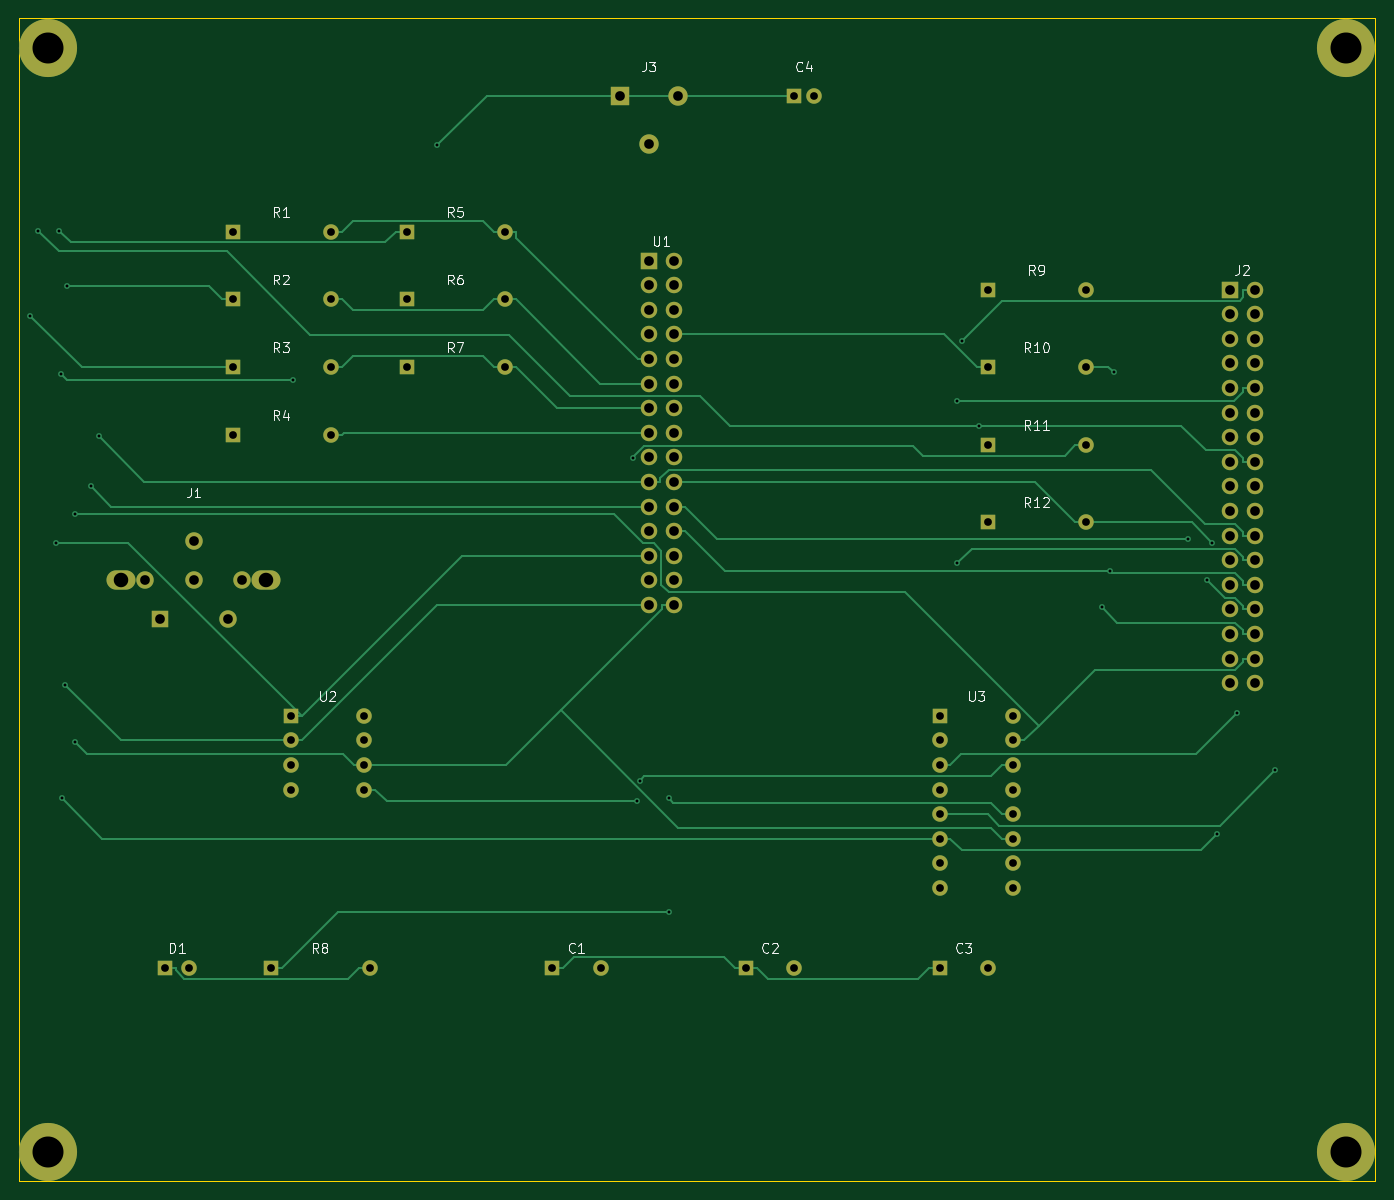
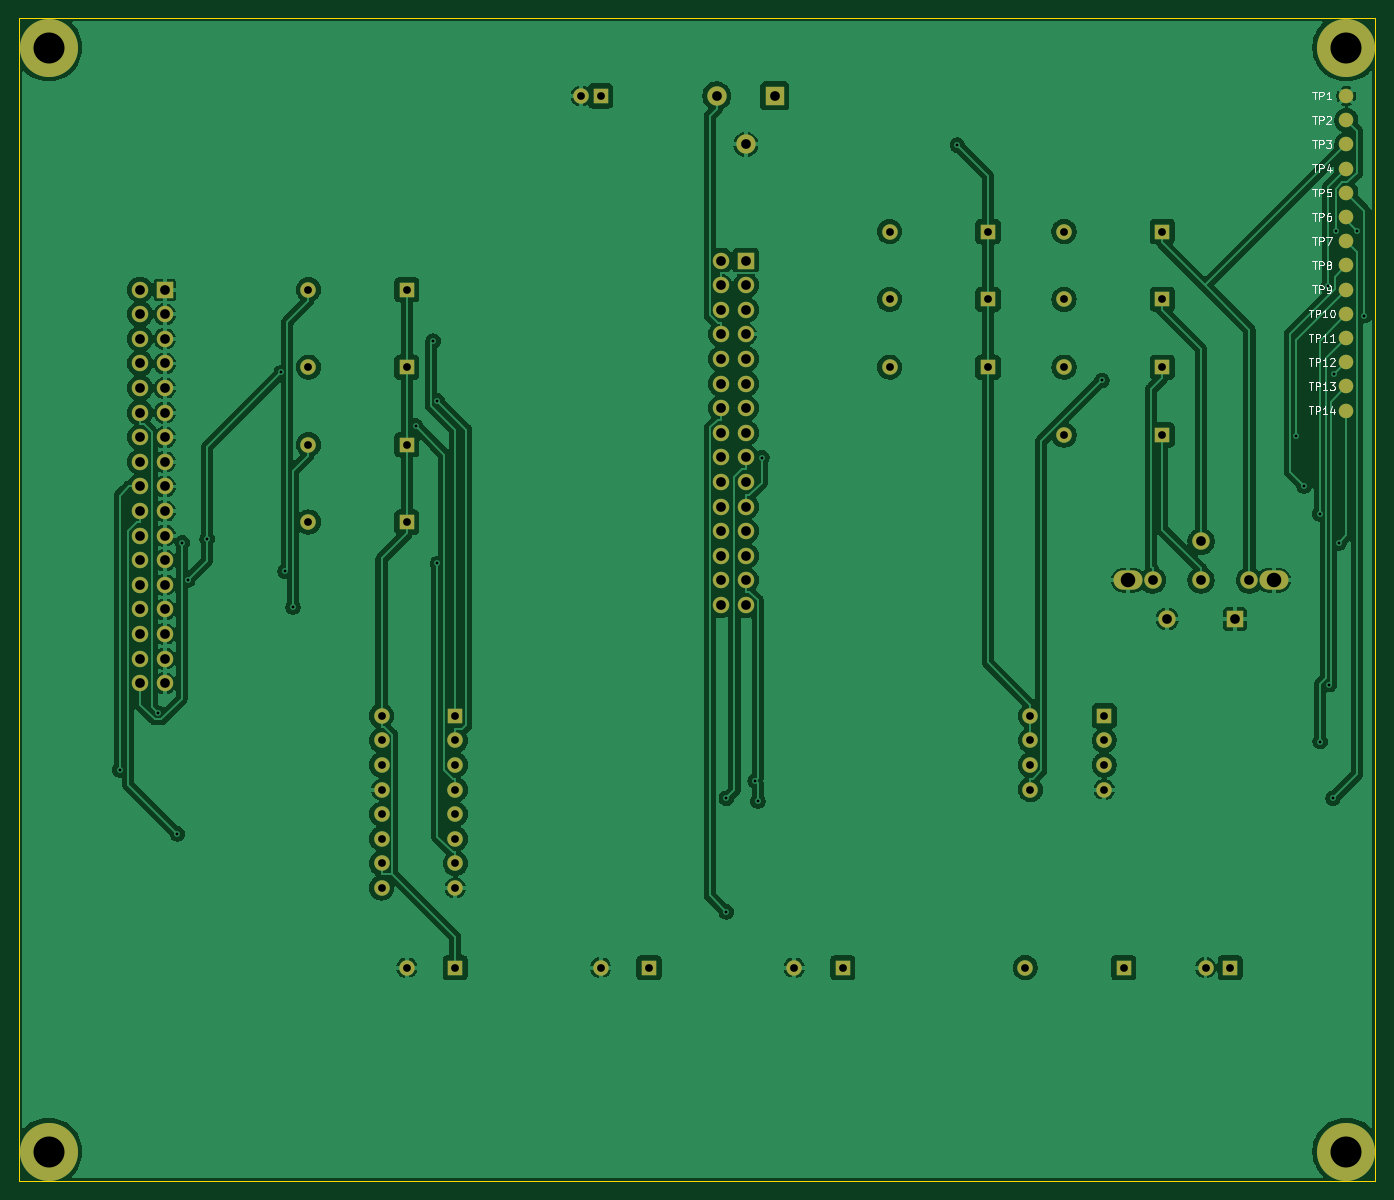
Circuit board: 8 layer files. Board 140.0 x 120.0 mm.
- bottom_copper: 64korppu-E-B_Cu.gbl (225262 bytes)
- bottom_mask: 64korppu-E-B_Mask.gbs (5638 bytes)
- bottom_silk: 64korppu-E-B_Silkscreen.gbo (19458 bytes)
- outline: 64korppu-E-Edge_Cuts.gm1 (613 bytes)
- top_copper: 64korppu-E-F_Cu.gtl (21607 bytes)
- top_mask: 64korppu-E-F_Mask.gts (4993 bytes)
- top_silk: 64korppu-E-F_Silkscreen.gto (26946 bytes)
- drill: 64korppu-E.drl (3175 bytes)

=== bottom_copper: 64korppu-E-B_Cu.gbl (225262 bytes, source omitted) ===
=== bottom_mask: 64korppu-E-B_Mask.gbs ===
%TF.GenerationSoftware,KiCad,Pcbnew,9.0.7*%
%TF.CreationDate,2026-03-09T23:54:03+02:00*%
%TF.ProjectId,64korppu-E,36346b6f-7270-4707-952d-452e6b696361,rev?*%
%TF.SameCoordinates,Original*%
%TF.FileFunction,Soldermask,Bot*%
%TF.FilePolarity,Negative*%
%FSLAX46Y46*%
G04 Gerber Fmt 4.6, Leading zero omitted, Abs format (unit mm)*
G04 Created by KiCad (PCBNEW 9.0.7) date 2026-03-09 23:54:03*
%MOMM*%
%LPD*%
G01*
G04 APERTURE LIST*
%ADD10R,2.000000X2.000000*%
%ADD11O,2.000000X2.000000*%
%ADD12R,1.600000X1.600000*%
%ADD13O,1.600000X1.600000*%
%ADD14R,1.800000X1.800000*%
%ADD15O,1.800000X1.800000*%
%ADD16O,3.000000X2.000000*%
%ADD17R,1.700000X1.700000*%
%ADD18O,1.700000X1.700000*%
%ADD19C,6.000000*%
%ADD20C,1.500000*%
G04 APERTURE END LIST*
D10*
%TO.C,J3*%
X162000000Y-108000000D03*
D11*
X168000000Y-108000000D03*
X165000000Y-113000000D03*
%TD*%
D12*
%TO.C,C4*%
X180000000Y-108000000D03*
D13*
X182000000Y-108000000D03*
%TD*%
D14*
%TO.C,J1*%
X114500000Y-162000000D03*
D15*
X121500000Y-162000000D03*
X113000000Y-158000000D03*
X118000000Y-154000000D03*
X123000000Y-158000000D03*
X118000000Y-158000000D03*
D16*
X110500000Y-158000000D03*
X125500000Y-158000000D03*
%TD*%
D12*
%TO.C,R1*%
X122000000Y-122000000D03*
D13*
X132160000Y-122000000D03*
%TD*%
D12*
%TO.C,R2*%
X122000000Y-129000000D03*
D13*
X132160000Y-129000000D03*
%TD*%
D12*
%TO.C,R3*%
X122000000Y-136000000D03*
D13*
X132160000Y-136000000D03*
%TD*%
D12*
%TO.C,R4*%
X122000000Y-143000000D03*
D13*
X132160000Y-143000000D03*
%TD*%
D12*
%TO.C,R5*%
X140000000Y-122000000D03*
D13*
X150160000Y-122000000D03*
%TD*%
D12*
%TO.C,R6*%
X140000000Y-129000000D03*
D13*
X150160000Y-129000000D03*
%TD*%
D12*
%TO.C,R7*%
X140000000Y-136000000D03*
D13*
X150160000Y-136000000D03*
%TD*%
D17*
%TO.C,U1*%
X165000000Y-125000000D03*
D18*
X167540000Y-125000000D03*
X165000000Y-127540000D03*
X167540000Y-127540000D03*
X165000000Y-130080000D03*
X167540000Y-130080000D03*
X165000000Y-132620000D03*
X167540000Y-132620000D03*
X165000000Y-135160000D03*
X167540000Y-135160000D03*
X165000000Y-137700000D03*
X167540000Y-137700000D03*
X165000000Y-140240000D03*
X167540000Y-140240000D03*
X165000000Y-142780000D03*
X167540000Y-142780000D03*
X165000000Y-145320000D03*
X167540000Y-145320000D03*
X165000000Y-147860000D03*
X167540000Y-147860000D03*
X165000000Y-150400000D03*
X167540000Y-150400000D03*
X165000000Y-152940000D03*
X167540000Y-152940000D03*
X165000000Y-155480000D03*
X167540000Y-155480000D03*
X165000000Y-158020000D03*
X167540000Y-158020000D03*
X165000000Y-160560000D03*
X167540000Y-160560000D03*
%TD*%
D12*
%TO.C,U2*%
X128000000Y-172000000D03*
D13*
X128000000Y-174540000D03*
X128000000Y-177080000D03*
X128000000Y-179620000D03*
X135620000Y-179620000D03*
X135620000Y-177080000D03*
X135620000Y-174540000D03*
X135620000Y-172000000D03*
%TD*%
D12*
%TO.C,U3*%
X195000000Y-172000000D03*
D13*
X195000000Y-174540000D03*
X195000000Y-177080000D03*
X195000000Y-179620000D03*
X195000000Y-182160000D03*
X195000000Y-184700000D03*
X195000000Y-187240000D03*
X195000000Y-189780000D03*
X202620000Y-189780000D03*
X202620000Y-187240000D03*
X202620000Y-184700000D03*
X202620000Y-182160000D03*
X202620000Y-179620000D03*
X202620000Y-177080000D03*
X202620000Y-174540000D03*
X202620000Y-172000000D03*
%TD*%
D17*
%TO.C,J2*%
X225000000Y-128000000D03*
D18*
X227540000Y-128000000D03*
X225000000Y-130540000D03*
X227540000Y-130540000D03*
X225000000Y-133080000D03*
X227540000Y-133080000D03*
X225000000Y-135620000D03*
X227540000Y-135620000D03*
X225000000Y-138160000D03*
X227540000Y-138160000D03*
X225000000Y-140700000D03*
X227540000Y-140700000D03*
X225000000Y-143240000D03*
X227540000Y-143240000D03*
X225000000Y-145780000D03*
X227540000Y-145780000D03*
X225000000Y-148320000D03*
X227540000Y-148320000D03*
X225000000Y-150860000D03*
X227540000Y-150860000D03*
X225000000Y-153400000D03*
X227540000Y-153400000D03*
X225000000Y-155940000D03*
X227540000Y-155940000D03*
X225000000Y-158480000D03*
X227540000Y-158480000D03*
X225000000Y-161020000D03*
X227540000Y-161020000D03*
X225000000Y-163560000D03*
X227540000Y-163560000D03*
X225000000Y-166100000D03*
X227540000Y-166100000D03*
X225000000Y-168640000D03*
X227540000Y-168640000D03*
%TD*%
D12*
%TO.C,R8*%
X126000000Y-198000000D03*
D13*
X136160000Y-198000000D03*
%TD*%
D12*
%TO.C,D1*%
X115000000Y-198000000D03*
D13*
X117540000Y-198000000D03*
%TD*%
D12*
%TO.C,R9*%
X200000000Y-128000000D03*
D13*
X210160000Y-128000000D03*
%TD*%
D12*
%TO.C,R10*%
X200000000Y-136000000D03*
D13*
X210160000Y-136000000D03*
%TD*%
D12*
%TO.C,R11*%
X200000000Y-144000000D03*
D13*
X210160000Y-144000000D03*
%TD*%
D12*
%TO.C,R12*%
X200000000Y-152000000D03*
D13*
X210160000Y-152000000D03*
%TD*%
D12*
%TO.C,C1*%
X155000000Y-198000000D03*
D13*
X160000000Y-198000000D03*
%TD*%
D12*
%TO.C,C2*%
X175000000Y-198000000D03*
D13*
X180000000Y-198000000D03*
%TD*%
D12*
%TO.C,C3*%
X195000000Y-198000000D03*
D13*
X200000000Y-198000000D03*
%TD*%
D19*
%TO.C,H1*%
X103000000Y-103000000D03*
%TD*%
%TO.C,H2*%
X237000000Y-103000000D03*
%TD*%
%TO.C,H3*%
X103000000Y-217000000D03*
%TD*%
%TO.C,H4*%
X237000000Y-217000000D03*
%TD*%
D20*
%TO.C,TP7*%
X103000000Y-123000000D03*
%TD*%
%TO.C,TP13*%
X103000000Y-138000000D03*
%TD*%
%TO.C,TP3*%
X103000000Y-113000000D03*
%TD*%
%TO.C,TP5*%
X103000000Y-118000000D03*
%TD*%
%TO.C,TP10*%
X103000000Y-130500000D03*
%TD*%
%TO.C,TP6*%
X103000000Y-120500000D03*
%TD*%
%TO.C,TP4*%
X103000000Y-115500000D03*
%TD*%
%TO.C,TP12*%
X103000000Y-135500000D03*
%TD*%
%TO.C,TP9*%
X103000000Y-128000000D03*
%TD*%
%TO.C,TP8*%
X103000000Y-125500000D03*
%TD*%
%TO.C,TP14*%
X103000000Y-140500000D03*
%TD*%
%TO.C,TP1*%
X103000000Y-108000000D03*
%TD*%
%TO.C,TP11*%
X103000000Y-133000000D03*
%TD*%
%TO.C,TP2*%
X103000000Y-110500000D03*
%TD*%
M02*

=== bottom_silk: 64korppu-E-B_Silkscreen.gbo (19458 bytes, source omitted) ===
=== outline: 64korppu-E-Edge_Cuts.gm1 ===
%TF.GenerationSoftware,KiCad,Pcbnew,9.0.7*%
%TF.CreationDate,2026-03-09T23:54:03+02:00*%
%TF.ProjectId,64korppu-E,36346b6f-7270-4707-952d-452e6b696361,rev?*%
%TF.SameCoordinates,Original*%
%TF.FileFunction,Profile,NP*%
%FSLAX46Y46*%
G04 Gerber Fmt 4.6, Leading zero omitted, Abs format (unit mm)*
G04 Created by KiCad (PCBNEW 9.0.7) date 2026-03-09 23:54:03*
%MOMM*%
%LPD*%
G01*
G04 APERTURE LIST*
%TA.AperFunction,Profile*%
%ADD10C,0.050000*%
%TD*%
G04 APERTURE END LIST*
D10*
X100000000Y-100000000D02*
X240000000Y-100000000D01*
X240000000Y-220000000D01*
X100000000Y-220000000D01*
X100000000Y-100000000D01*
M02*

=== top_copper: 64korppu-E-F_Cu.gtl (21607 bytes, source omitted) ===
=== top_mask: 64korppu-E-F_Mask.gts ===
%TF.GenerationSoftware,KiCad,Pcbnew,9.0.7*%
%TF.CreationDate,2026-03-09T23:54:03+02:00*%
%TF.ProjectId,64korppu-E,36346b6f-7270-4707-952d-452e6b696361,rev?*%
%TF.SameCoordinates,Original*%
%TF.FileFunction,Soldermask,Top*%
%TF.FilePolarity,Negative*%
%FSLAX46Y46*%
G04 Gerber Fmt 4.6, Leading zero omitted, Abs format (unit mm)*
G04 Created by KiCad (PCBNEW 9.0.7) date 2026-03-09 23:54:03*
%MOMM*%
%LPD*%
G01*
G04 APERTURE LIST*
%ADD10R,2.000000X2.000000*%
%ADD11O,2.000000X2.000000*%
%ADD12R,1.600000X1.600000*%
%ADD13O,1.600000X1.600000*%
%ADD14R,1.800000X1.800000*%
%ADD15O,1.800000X1.800000*%
%ADD16O,3.000000X2.000000*%
%ADD17R,1.700000X1.700000*%
%ADD18O,1.700000X1.700000*%
%ADD19C,6.000000*%
G04 APERTURE END LIST*
D10*
%TO.C,J3*%
X162000000Y-108000000D03*
D11*
X168000000Y-108000000D03*
X165000000Y-113000000D03*
%TD*%
D12*
%TO.C,C4*%
X180000000Y-108000000D03*
D13*
X182000000Y-108000000D03*
%TD*%
D14*
%TO.C,J1*%
X114500000Y-162000000D03*
D15*
X121500000Y-162000000D03*
X113000000Y-158000000D03*
X118000000Y-154000000D03*
X123000000Y-158000000D03*
X118000000Y-158000000D03*
D16*
X110500000Y-158000000D03*
X125500000Y-158000000D03*
%TD*%
D12*
%TO.C,R1*%
X122000000Y-122000000D03*
D13*
X132160000Y-122000000D03*
%TD*%
D12*
%TO.C,R2*%
X122000000Y-129000000D03*
D13*
X132160000Y-129000000D03*
%TD*%
D12*
%TO.C,R3*%
X122000000Y-136000000D03*
D13*
X132160000Y-136000000D03*
%TD*%
D12*
%TO.C,R4*%
X122000000Y-143000000D03*
D13*
X132160000Y-143000000D03*
%TD*%
D12*
%TO.C,R5*%
X140000000Y-122000000D03*
D13*
X150160000Y-122000000D03*
%TD*%
D12*
%TO.C,R6*%
X140000000Y-129000000D03*
D13*
X150160000Y-129000000D03*
%TD*%
D12*
%TO.C,R7*%
X140000000Y-136000000D03*
D13*
X150160000Y-136000000D03*
%TD*%
D17*
%TO.C,U1*%
X165000000Y-125000000D03*
D18*
X167540000Y-125000000D03*
X165000000Y-127540000D03*
X167540000Y-127540000D03*
X165000000Y-130080000D03*
X167540000Y-130080000D03*
X165000000Y-132620000D03*
X167540000Y-132620000D03*
X165000000Y-135160000D03*
X167540000Y-135160000D03*
X165000000Y-137700000D03*
X167540000Y-137700000D03*
X165000000Y-140240000D03*
X167540000Y-140240000D03*
X165000000Y-142780000D03*
X167540000Y-142780000D03*
X165000000Y-145320000D03*
X167540000Y-145320000D03*
X165000000Y-147860000D03*
X167540000Y-147860000D03*
X165000000Y-150400000D03*
X167540000Y-150400000D03*
X165000000Y-152940000D03*
X167540000Y-152940000D03*
X165000000Y-155480000D03*
X167540000Y-155480000D03*
X165000000Y-158020000D03*
X167540000Y-158020000D03*
X165000000Y-160560000D03*
X167540000Y-160560000D03*
%TD*%
D12*
%TO.C,U2*%
X128000000Y-172000000D03*
D13*
X128000000Y-174540000D03*
X128000000Y-177080000D03*
X128000000Y-179620000D03*
X135620000Y-179620000D03*
X135620000Y-177080000D03*
X135620000Y-174540000D03*
X135620000Y-172000000D03*
%TD*%
D12*
%TO.C,U3*%
X195000000Y-172000000D03*
D13*
X195000000Y-174540000D03*
X195000000Y-177080000D03*
X195000000Y-179620000D03*
X195000000Y-182160000D03*
X195000000Y-184700000D03*
X195000000Y-187240000D03*
X195000000Y-189780000D03*
X202620000Y-189780000D03*
X202620000Y-187240000D03*
X202620000Y-184700000D03*
X202620000Y-182160000D03*
X202620000Y-179620000D03*
X202620000Y-177080000D03*
X202620000Y-174540000D03*
X202620000Y-172000000D03*
%TD*%
D17*
%TO.C,J2*%
X225000000Y-128000000D03*
D18*
X227540000Y-128000000D03*
X225000000Y-130540000D03*
X227540000Y-130540000D03*
X225000000Y-133080000D03*
X227540000Y-133080000D03*
X225000000Y-135620000D03*
X227540000Y-135620000D03*
X225000000Y-138160000D03*
X227540000Y-138160000D03*
X225000000Y-140700000D03*
X227540000Y-140700000D03*
X225000000Y-143240000D03*
X227540000Y-143240000D03*
X225000000Y-145780000D03*
X227540000Y-145780000D03*
X225000000Y-148320000D03*
X227540000Y-148320000D03*
X225000000Y-150860000D03*
X227540000Y-150860000D03*
X225000000Y-153400000D03*
X227540000Y-153400000D03*
X225000000Y-155940000D03*
X227540000Y-155940000D03*
X225000000Y-158480000D03*
X227540000Y-158480000D03*
X225000000Y-161020000D03*
X227540000Y-161020000D03*
X225000000Y-163560000D03*
X227540000Y-163560000D03*
X225000000Y-166100000D03*
X227540000Y-166100000D03*
X225000000Y-168640000D03*
X227540000Y-168640000D03*
%TD*%
D12*
%TO.C,R8*%
X126000000Y-198000000D03*
D13*
X136160000Y-198000000D03*
%TD*%
D12*
%TO.C,D1*%
X115000000Y-198000000D03*
D13*
X117540000Y-198000000D03*
%TD*%
D12*
%TO.C,R9*%
X200000000Y-128000000D03*
D13*
X210160000Y-128000000D03*
%TD*%
D12*
%TO.C,R10*%
X200000000Y-136000000D03*
D13*
X210160000Y-136000000D03*
%TD*%
D12*
%TO.C,R11*%
X200000000Y-144000000D03*
D13*
X210160000Y-144000000D03*
%TD*%
D12*
%TO.C,R12*%
X200000000Y-152000000D03*
D13*
X210160000Y-152000000D03*
%TD*%
D12*
%TO.C,C1*%
X155000000Y-198000000D03*
D13*
X160000000Y-198000000D03*
%TD*%
D12*
%TO.C,C2*%
X175000000Y-198000000D03*
D13*
X180000000Y-198000000D03*
%TD*%
D12*
%TO.C,C3*%
X195000000Y-198000000D03*
D13*
X200000000Y-198000000D03*
%TD*%
D19*
%TO.C,H1*%
X103000000Y-103000000D03*
%TD*%
%TO.C,H2*%
X237000000Y-103000000D03*
%TD*%
%TO.C,H3*%
X103000000Y-217000000D03*
%TD*%
%TO.C,H4*%
X237000000Y-217000000D03*
%TD*%
M02*

=== top_silk: 64korppu-E-F_Silkscreen.gto (26946 bytes, source omitted) ===
=== drill: 64korppu-E.drl ===
M48
; DRILL file {KiCad 9.0.7} date 2026-03-09T23:54:04+0200
; FORMAT={-:-/ absolute / metric / decimal}
; #@! TF.CreationDate,2026-03-09T23:54:04+02:00
; #@! TF.GenerationSoftware,Kicad,Pcbnew,9.0.7
; #@! TF.FileFunction,MixedPlating,1,2
FMAT,2
METRIC
; #@! TA.AperFunction,Plated,PTH,ViaDrill
T1C0.300
; #@! TA.AperFunction,Plated,PTH,ComponentDrill
T2C0.800
; #@! TA.AperFunction,Plated,PTH,ComponentDrill
T3C1.000
; #@! TA.AperFunction,Plated,PTH,ComponentDrill
T4C1.500
; #@! TA.AperFunction,Plated,PTH,ComponentDrill
T5C3.200
%
G90
G05
T1
X101.13Y-130.68
X101.917Y-121.915
X103.755Y-154.134
X104.092Y-121.915
X104.242Y-136.75
X104.374Y-180.521
X104.753Y-168.794
X104.888Y-127.668
X105.705Y-174.657
X105.753Y-151.155
X107.358Y-148.271
X108.166Y-143.141
X128.238Y-137.375
X143.154Y-113.089
X163.346Y-145.339
X163.759Y-180.796
X164.034Y-178.694
X167.018Y-180.521
X167.018Y-192.248
X196.848Y-139.476
X196.848Y-156.271
X197.292Y-133.298
X199.107Y-142.071
X211.762Y-160.772
X212.571Y-157.066
X212.975Y-136.544
X220.629Y-153.736
X222.627Y-157.98
X223.176Y-154.126
X223.694Y-184.189
X225.691Y-171.725
X229.66Y-177.589
T2
X115.0Y-198.0
X117.54Y-198.0
X122.0Y-122.0
X122.0Y-129.0
X122.0Y-136.0
X122.0Y-143.0
X126.0Y-198.0
X128.0Y-172.0
X128.0Y-174.54
X128.0Y-177.08
X128.0Y-179.62
X132.16Y-122.0
X132.16Y-129.0
X132.16Y-136.0
X132.16Y-143.0
X135.62Y-172.0
X135.62Y-174.54
X135.62Y-177.08
X135.62Y-179.62
X136.16Y-198.0
X140.0Y-122.0
X140.0Y-129.0
X140.0Y-136.0
X150.16Y-122.0
X150.16Y-129.0
X150.16Y-136.0
X155.0Y-198.0
X160.0Y-198.0
X175.0Y-198.0
X180.0Y-108.0
X180.0Y-198.0
X182.0Y-108.0
X195.0Y-172.0
X195.0Y-174.54
X195.0Y-177.08
X195.0Y-179.62
X195.0Y-182.16
X195.0Y-184.7
X195.0Y-187.24
X195.0Y-189.78
X195.0Y-198.0
X200.0Y-128.0
X200.0Y-136.0
X200.0Y-144.0
X200.0Y-152.0
X200.0Y-198.0
X202.62Y-172.0
X202.62Y-174.54
X202.62Y-177.08
X202.62Y-179.62
X202.62Y-182.16
X202.62Y-184.7
X202.62Y-187.24
X202.62Y-189.78
X210.16Y-128.0
X210.16Y-136.0
X210.16Y-144.0
X210.16Y-152.0
T3
X113.0Y-158.0
X114.5Y-162.0
X118.0Y-154.0
X118.0Y-158.0
X121.5Y-162.0
X123.0Y-158.0
X162.0Y-108.0
X165.0Y-113.0
X165.0Y-125.0
X165.0Y-127.54
X165.0Y-130.08
X165.0Y-132.62
X165.0Y-135.16
X165.0Y-137.7
X165.0Y-140.24
X165.0Y-142.78
X165.0Y-145.32
X165.0Y-147.86
X165.0Y-150.4
X165.0Y-152.94
X165.0Y-155.48
X165.0Y-158.02
X165.0Y-160.56
X167.54Y-125.0
X167.54Y-127.54
X167.54Y-130.08
X167.54Y-132.62
X167.54Y-135.16
X167.54Y-137.7
X167.54Y-140.24
X167.54Y-142.78
X167.54Y-145.32
X167.54Y-147.86
X167.54Y-150.4
X167.54Y-152.94
X167.54Y-155.48
X167.54Y-158.02
X167.54Y-160.56
X168.0Y-108.0
X225.0Y-128.0
X225.0Y-130.54
X225.0Y-133.08
X225.0Y-135.62
X225.0Y-138.16
X225.0Y-140.7
X225.0Y-143.24
X225.0Y-145.78
X225.0Y-148.32
X225.0Y-150.86
X225.0Y-153.4
X225.0Y-155.94
X225.0Y-158.48
X225.0Y-161.02
X225.0Y-163.56
X225.0Y-166.1
X225.0Y-168.64
X227.54Y-128.0
X227.54Y-130.54
X227.54Y-133.08
X227.54Y-135.62
X227.54Y-138.16
X227.54Y-140.7
X227.54Y-143.24
X227.54Y-145.78
X227.54Y-148.32
X227.54Y-150.86
X227.54Y-153.4
X227.54Y-155.94
X227.54Y-158.48
X227.54Y-161.02
X227.54Y-163.56
X227.54Y-166.1
X227.54Y-168.64
T4
X110.5Y-158.0
X125.5Y-158.0
T5
X103.0Y-103.0
X103.0Y-217.0
X237.0Y-103.0
X237.0Y-217.0
M30
